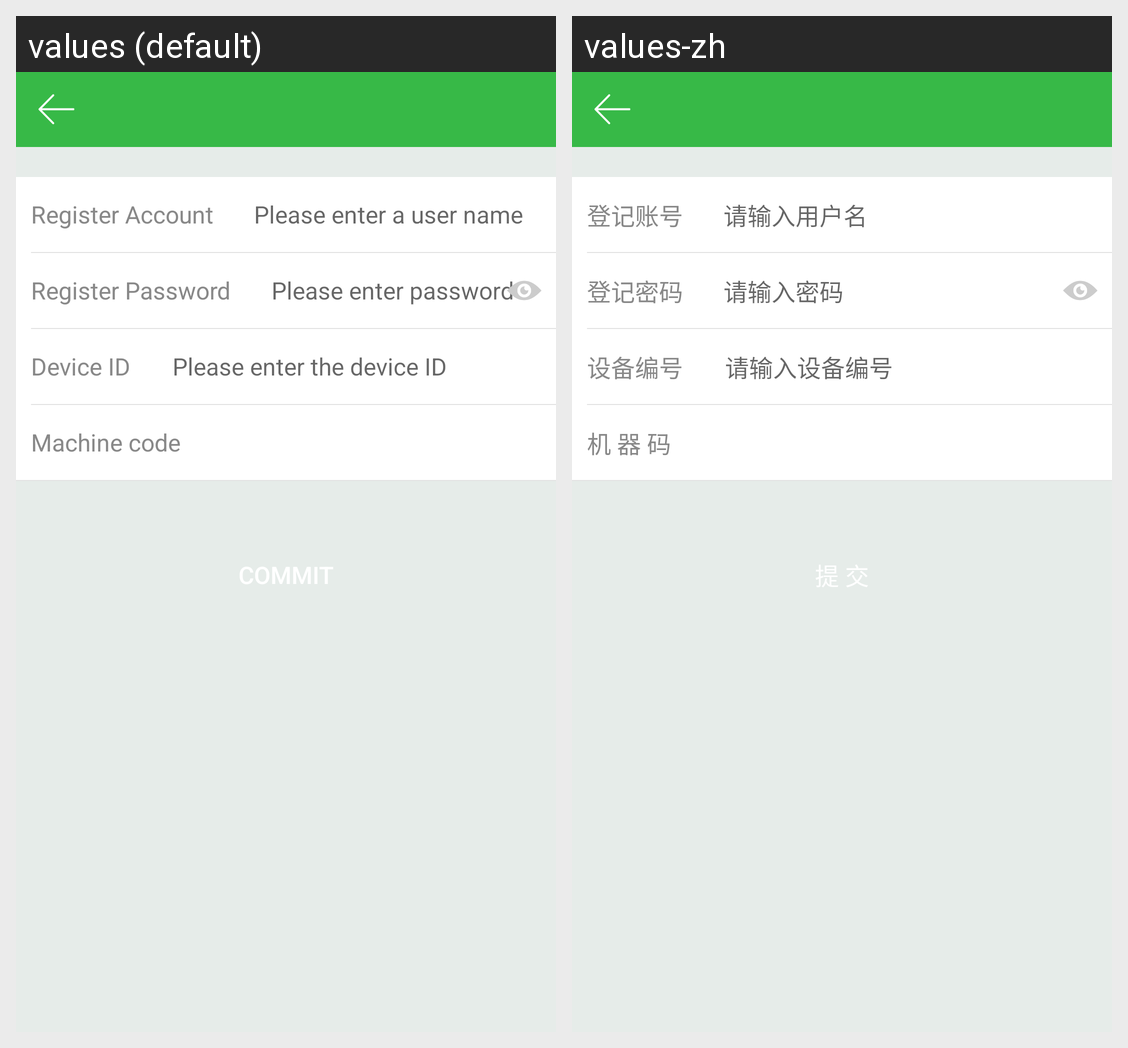

Here is an Android app screen in its default locale and in the app's own translations. Write out the translated-string differences for the strings that appear on this screen.
Android screen res/layout/layout_checkin_device.xml rendered under 2 locales, left to right: values (default), values-zh. Device: Nexus 5 (rendered at 1080×1920; each locale shown at half size, 540×960, under a caption strip naming it); theme Theme.AppCompat.Light.NoActionBar.
Strings drawn on this screen, with the default value and each locale's value (text and hints the layout hard-codes, and strings that could not be matched under every locale, appear in the picture but are not listed):

register_user
  values: Register Account
  values-zh: 登记账号

user_hint
  values: Please enter a user name
  values-zh: 请输入用户名

register_pwd
  values: Register Password
  values-zh: 登记密码

pwd_hint
  values: Please enter password
  values-zh: 请输入密码

device_id
  values: Device ID
  values-zh: 设备编号

device_hint
  values: Please enter the device ID
  values-zh: 请输入设备编号

machine
  values: Machine code
  values-zh: 机 器 码
